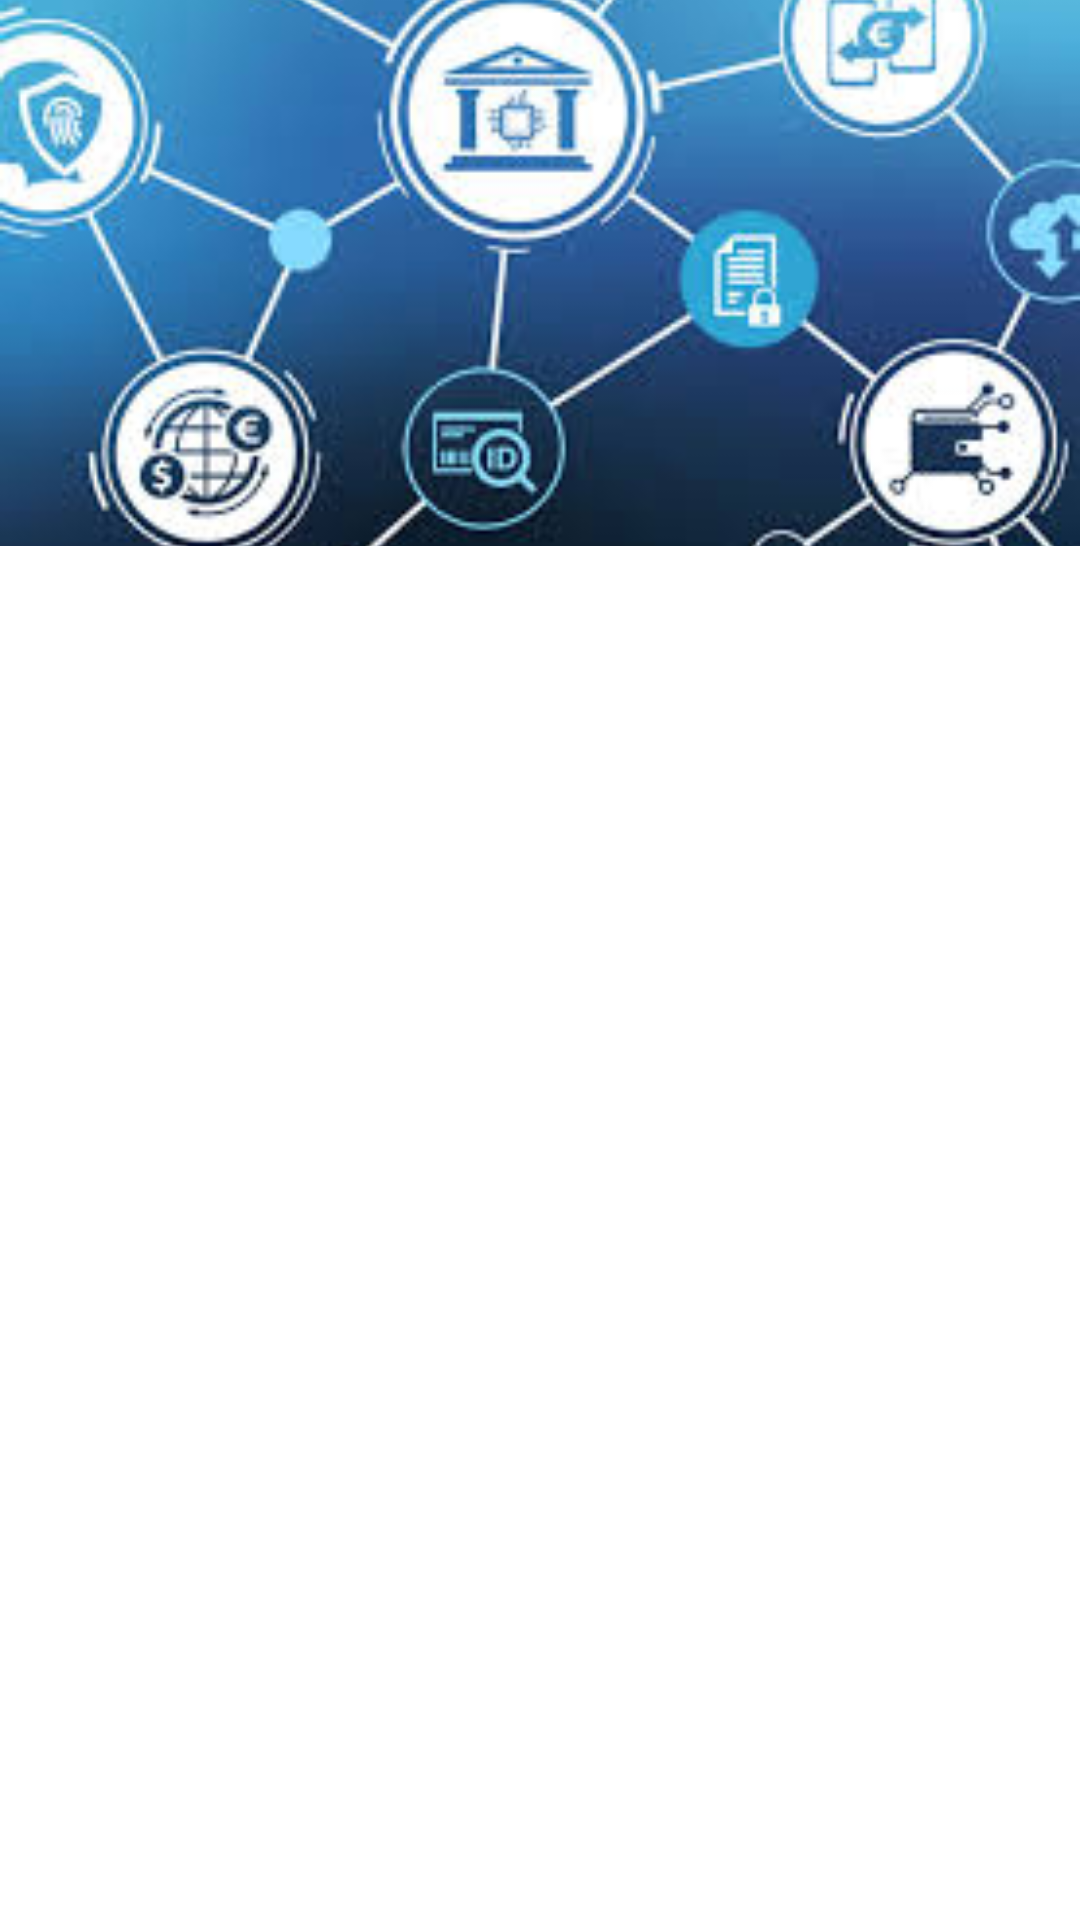

Write the Android layout XML for this screen, with the resource values it uses.
<!-- AndroidManifest.xml: application theme Theme.NidhiDashboard -->
<!-- res/layout/view_pager_layout.xml -->
<?xml version="1.0" encoding="utf-8"?>
<androidx.constraintlayout.widget.ConstraintLayout xmlns:android="http://schemas.android.com/apk/res/android"
    xmlns:app="http://schemas.android.com/apk/res-auto"
    android:layout_width="match_parent"
    android:layout_height="match_parent"
    android:background="@drawable/background_rec">

    <ImageView
        android:id="@+id/viewpagerimg"
        android:layout_width="match_parent"
        android:layout_height="@dimen/_160mdp"
        android:background="@drawable/background_rec"
        android:scaleType="centerCrop"
        android:src="@drawable/pageimg1"
        app:layout_constraintStart_toStartOf="parent"
        app:layout_constraintTop_toTopOf="parent" />
</androidx.constraintlayout.widget.ConstraintLayout>
<!-- resources referenced by this layout -->
<resources>
  <!-- drawable background_rec (drawable) -->
  <?xml version="1.0" encoding="utf-8"?>
  <shape xmlns:android="http://schemas.android.com/apk/res/android"
      android:shape="rectangle">
      <solid android:color="@color/white"/>
      <corners android:radius="@dimen/_15mdp"/>
  
  </shape>
  <!-- drawable pageimg1: jpg bitmap (drawable, 14876 bytes) -->
  <style name="Theme.NidhiDashboard" parent="Base.Theme.NidhiDashboard" />
  <color name="white">#FFFFFFFF</color>
  <style name="Base.Theme.NidhiDashboard" parent="Theme.Material3.DayNight.NoActionBar">
          
          
      </style>
</resources>
